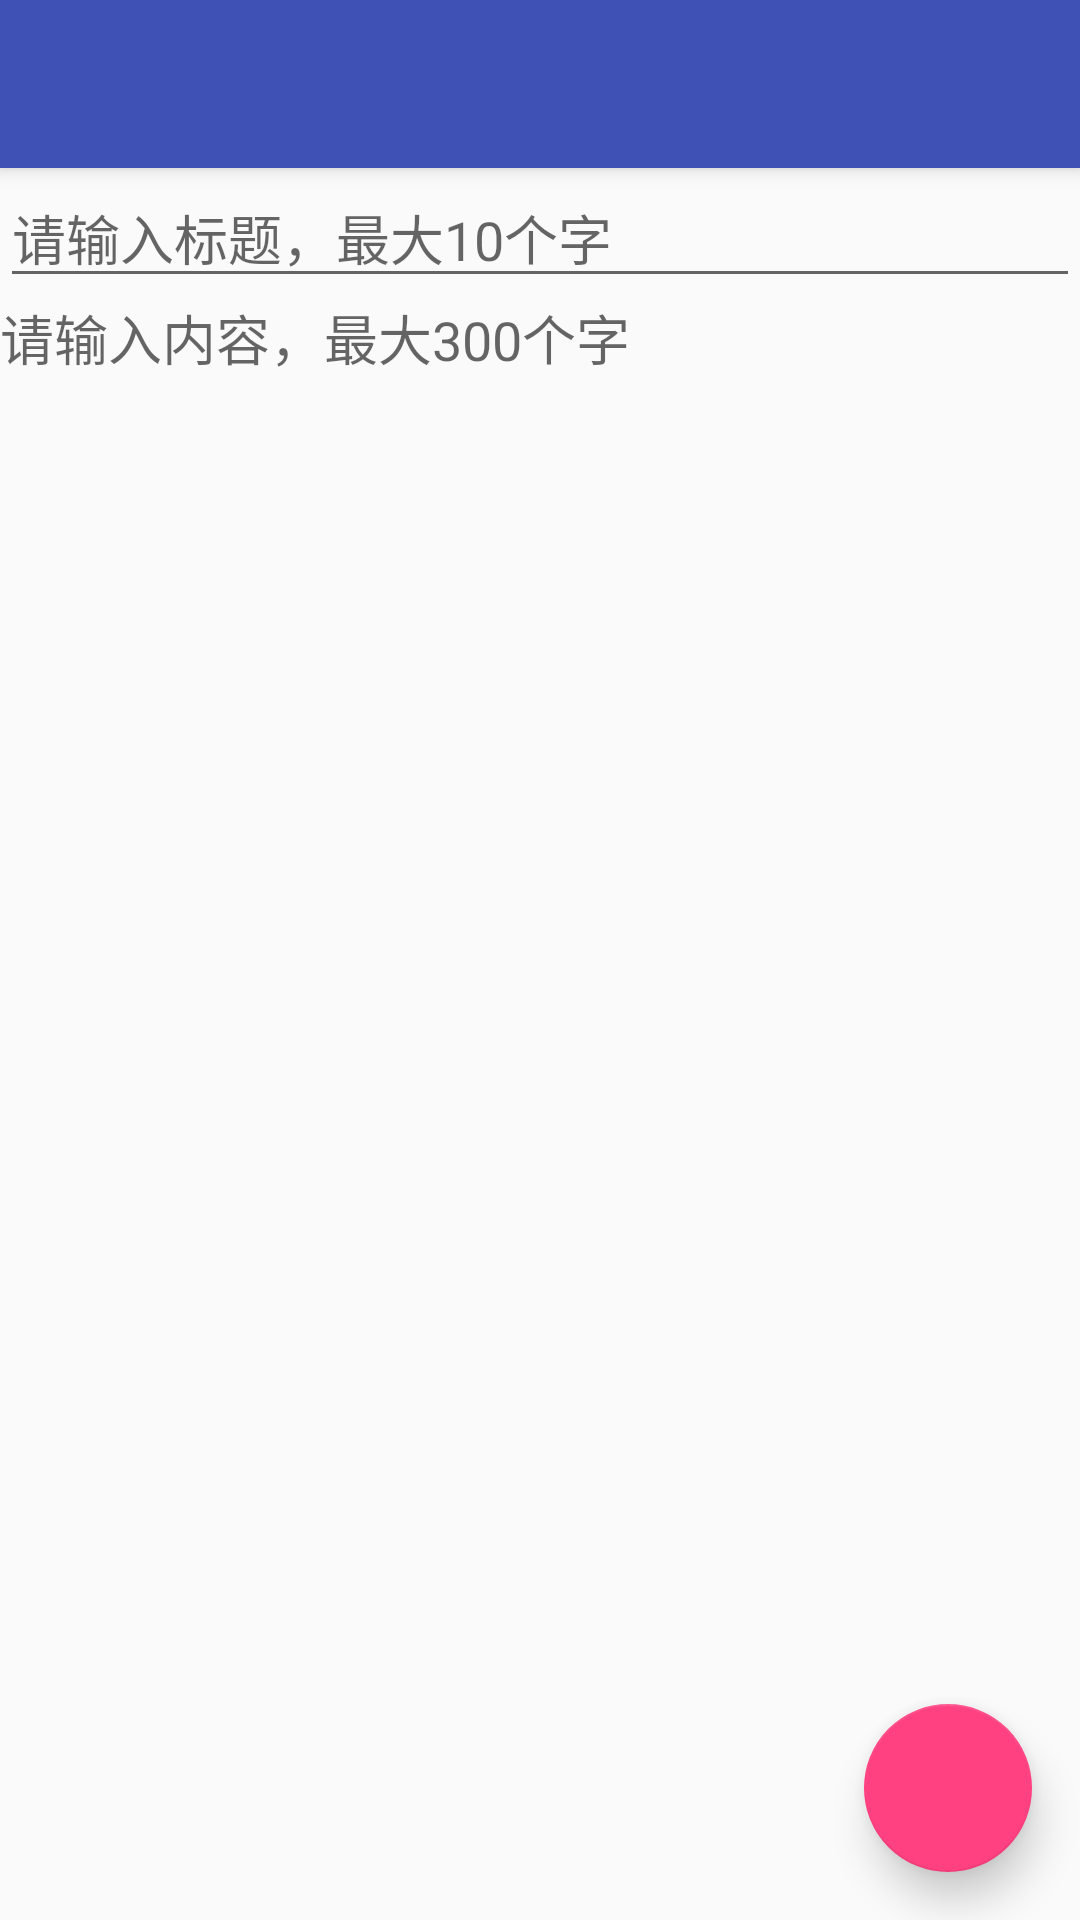

Layout XML and referenced resources for this Android screen:
<!-- AndroidManifest.xml: application theme AppTheme -->
<!-- res/layout/activity_edit_note.xml -->
<?xml version="1.0" encoding="utf-8"?>
<LinearLayout
    xmlns:android="http://schemas.android.com/apk/res/android"
    xmlns:app="http://schemas.android.com/apk/res-auto"
    android:layout_width="match_parent"
    android:layout_height="match_parent"
    android:orientation="vertical">

    <android.support.design.widget.CoordinatorLayout
        android:layout_width="match_parent"
        android:layout_height="match_parent">
        <android.support.design.widget.AppBarLayout
            android:layout_width="match_parent"
            android:layout_height="wrap_content">

            <android.support.v7.widget.Toolbar
                android:id="@+id/toolbar_note_edit"
                android:layout_width="match_parent"
                android:layout_height="?attr/actionBarSize"
                android:background="?attr/colorPrimary"
                android:theme="@style/ThemeOverlay.AppCompat.Dark.ActionBar"
                app:popupTheme="@style/ThemeOverlay.AppCompat.Light"
                app:layout_scrollFlags="scroll|enterAlways|snap"
                android:title="@string/new_note"/>
        </android.support.design.widget.AppBarLayout>

        <LinearLayout
            android:layout_width="match_parent"
            android:layout_height="match_parent"
            android:orientation="vertical"
            app:layout_behavior="@string/appbar_scrolling_view_behavior">

            <EditText
                android:id="@+id/note_title_edit"
                android:layout_width="match_parent"
                android:layout_height="wrap_content"
                android:hint="@string/note_title_hint"
                android:maxLength="10" />


            <EditText
                android:background="@null"
                android:id="@+id/note_content_edit"
                android:layout_width="match_parent"
                android:layout_height="wrap_content"
                android:hint="@string/note_content_hint"
                android:maxLength="300" />
        </LinearLayout>

        <android.support.design.widget.FloatingActionButton
            android:id="@+id/fab_note_edit"
            android:layout_width="wrap_content"
            android:layout_height="wrap_content"
            android:layout_gravity="bottom|end"
            android:layout_margin="16dp"
            android:src="@drawable/ic_done"
            app:elevation="8dp" />

    </android.support.design.widget.CoordinatorLayout>



</LinearLayout>
<!-- resources referenced by this layout -->
<resources>
  <string name="new_note">写笔记</string>
  <string name="note_content_hint">请输入内容，最大300个字</string>
  <string name="note_title_hint">请输入标题，最大10个字</string>
  <style name="AppTheme" parent="Theme.AppCompat.Light.NoActionBar">
          
          <item name="colorPrimary">@color/colorPrimary</item>
          <item name="colorPrimaryDark">@color/colorPrimaryDark</item>
          <item name="colorAccent">@color/colorAccent</item>
      </style>
  <color name="colorPrimary">#3F51B5</color>
  <color name="colorPrimaryDark">#303F9F</color>
  <color name="colorAccent">#FF4081</color>
</resources>
